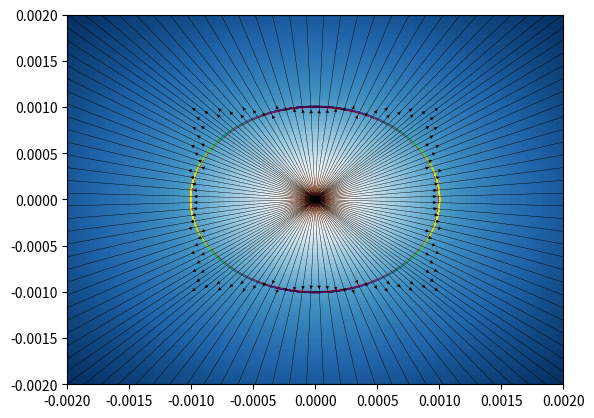

Reproduce this figure in Python.
#!/usr/bin/env python3

import matplotlib.pyplot as plt
import numpy as np


def f(z):
    return z/(np.sin(z)**2)
def h(z):
    return np.conj(f(z))


def section_0():
    xlim = (-8,8)
    ylim = (-4,4)

    X, Y = np.meshgrid(np.linspace(xlim[0],xlim[1], 100), np.linspace(ylim[0],ylim[1], 100))
    Z = X+1j*Y

    H = h(Z)
    lw=0.3
    U_H = np.real(H)
    V_H = np.imag(H)
    M_H = np.hypot(U_H, V_H)

    _, ax1 = plt.subplots()
    ax1.streamplot(
        X, Y, U_H, V_H,
        density=1,
        color='k',
        linewidth=lw,
        broken_streamlines=False,
        arrowsize=0.5,
    )
    ax1.pcolormesh(X, Y, np.log(M_H), cmap='RdBu_r')
    plt.show()


def section_1to2():
    C=0.0+0.0j
    A = 0.001
    b = A*2
    xlim = (C.real-b, C.real+b)
    ylim = (C.imag-b, C.imag+b)

    X, Y = np.meshgrid(np.linspace(xlim[0],xlim[1], 100), np.linspace(ylim[0],ylim[1], 100))
    Z = X+1j*Y

    theta = np.linspace(0, 2*np.pi, 50000)
    dtheta = theta[1]-theta[0]
    circle = A*np.exp(1j*theta)
    tv = circle*1j/np.abs(circle)
    nv = -1j*tv
    h_c = h(circle+C)


    dflow = np.empty(len(h_c))

    for i in range(len(h_c)):
        dflow[i] = (h_c[i].real*nv[i].real + h_c[i].imag*nv[i].imag)*A*dtheta

    flow = np.sum(dflow)
    dwork = np.empty(len(h_c))

    for i in range(len(h_c)):
        dwork[i] = (h_c[i].real*tv[i].real + h_c[i].imag*tv[i].imag)*A*dtheta
    work = np.sum(dwork)

    print(flow)
    print(work)

    F = f(Z)
    H = np.conj(F)
    lw=0.3
    U_H = np.real(H)
    V_H = np.imag(H)
    M_H = np.hypot(U_H, V_H)

    U_F = np.real(F)
    V_F = np.imag(F)
    M_F = np.hypot(U_F, V_F)


    fig1, ax1 = plt.subplots()
    S_H = ax1.streamplot(
        X, Y, U_H, V_H,
        density=1,
        color='k',
        linewidth=lw,
        broken_streamlines=False,
        arrowsize=0.5,
    )
    ax1.pcolormesh(X, Y, np.log(M_H), cmap='RdBu_r')
    circle_plt = plt.Circle((C.real, C.imag), A, color='red', fill=False)
    ax1.add_patch(circle_plt)

    X = (circle+C).real
    Y = (circle+C).imag
    H = h_c
    U_H = np.real(H)
    V_H = np.imag(H)
    M_H = np.hypot(U_H, V_H)
    ax1.quiver(X, Y, U_H, V_H, M_H, pivot='tail', units='width', color='k')

    ax1.set_xlim(xlim)
    ax1.set_ylim(ylim)

    plt.show()

# section_1to2()
# section_0()
section_1to2()
